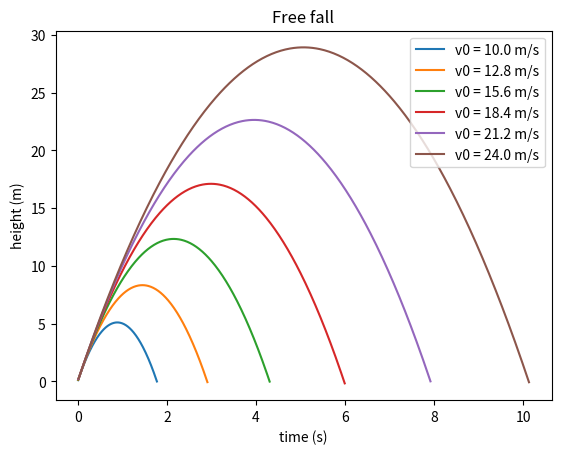

Write Python code to recreate this figure.
import matplotlib.pyplot as plt
import numpy as np


g=9.80665
v0=np.linspace(10,24,6)     #m/s
theta=85                    #deg
x0=0
y0=0
h=0.01
r=21.35e-3
Cx=0.45
rho=1.3
S=np.pi*r**2
Ff=1/2*Cx*rho*S

""" #laminaire
eta=0.018e-3
k=6*pi*eta*r
"""

for i in v0:
    
    x=x0
    y=y0
    t=0
    vx=i*np.cos(theta*np.pi/180)
    vy=i*np.sin(theta*np.pi/180)
    
    xlist=[]
    ylist=[]
    
    k=0
    
    while y>=0:
        x=x+vx*h
        y=y+vy*h
        t=t+h
        vx=vx-Ff*h*vx**2
        vy=vy-h*(g+Ff*vy**2)
    
        xlist.append(x)
        ylist.append(y)
    
        k+=1
    
    plt.title('Free fall')
    plt.plot(xlist, ylist,label=str('v0 = '+str(i))+' m/s')
    plt.xlabel('time (s)')
    plt.ylabel('height (m)')
    plt.legend()
